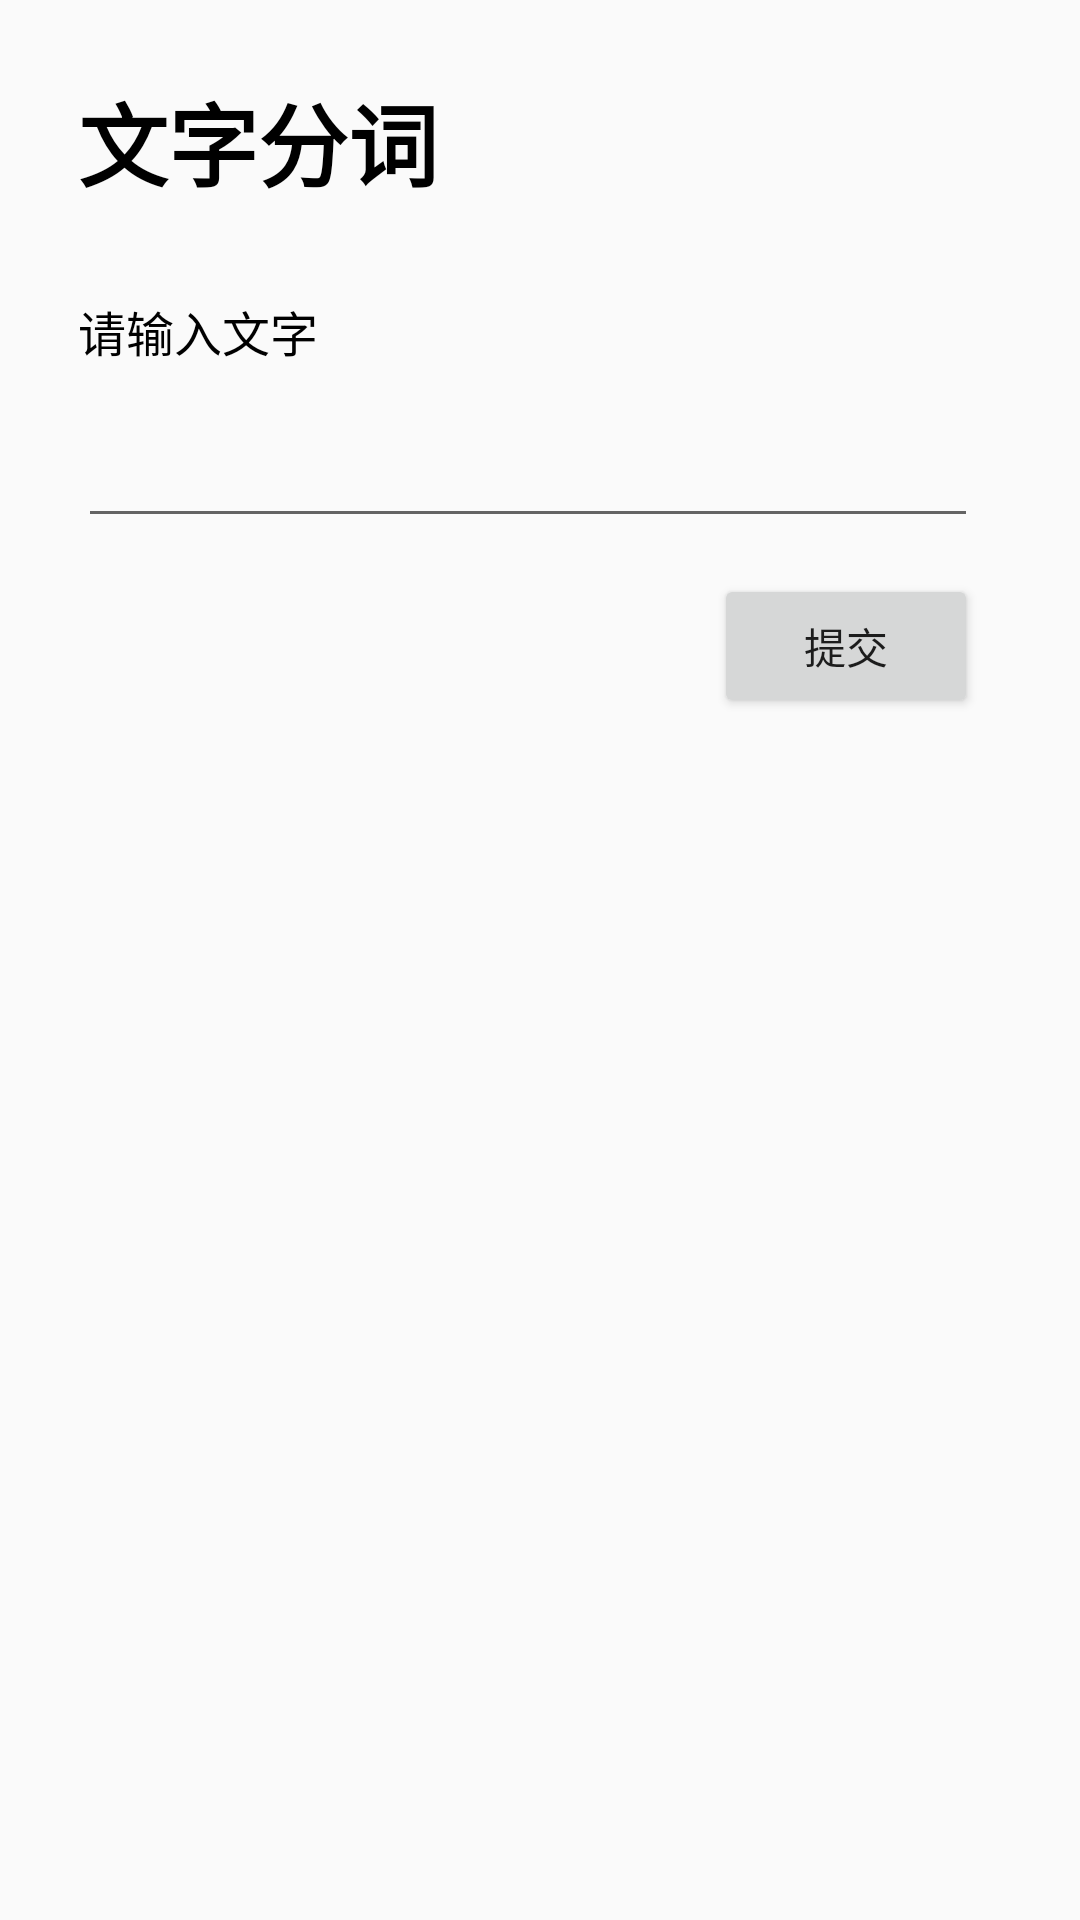

This screen was rendered from an Android layout file. Write that file and the resources it references.
<!-- AndroidManifest.xml: application theme AppTheme -->
<!-- res/layout/activity_text_input_word_segmentation.xml -->
<?xml version="1.0" encoding="utf-8"?>
<RelativeLayout xmlns:android="http://schemas.android.com/apk/res/android"
    xmlns:app="http://schemas.android.com/apk/res-auto"
    xmlns:tools="http://schemas.android.com/tools"
    android:layout_width="match_parent"
    android:layout_height="match_parent"
    tools:context="ai.olami.android.example.MainActivity"
    android:orientation="vertical">

    <TextView
        android:id="@+id/textView2"
        android:layout_width="match_parent"
        android:layout_height="wrap_content"
        android:layout_alignParentLeft="true"
        android:layout_alignParentStart="true"
        android:layout_alignParentTop="true"
        android:layout_marginLeft="26dp"
        android:layout_marginStart="26dp"
        android:layout_marginTop="25dp"
        android:text="@string/WordSegmentation"
        android:textColor="#000"
        android:textSize="30sp"
        android:textStyle="bold" />

    <TextView
        android:id="@+id/textView"
        android:layout_width="wrap_content"
        android:layout_height="wrap_content"
        android:layout_alignLeft="@+id/textView2"
        android:layout_alignStart="@+id/textView2"
        android:layout_below="@+id/textView2"
        android:layout_marginTop="30dp"
        android:text="@string/TypeIn"
        android:textColor="#000"
        android:textSize="16sp" />

    <TextView
        android:id="@+id/textInputSegAPIResponse"
        android:layout_width="wrap_content"
        android:layout_height="wrap_content"
        android:layout_alignLeft="@+id/textInputEditText"
        android:layout_alignStart="@+id/textInputEditText"
        android:layout_below="@+id/textSubmitButton"
        android:textColor="#000"
        android:textSize="16sp" />

    <EditText
        android:id="@+id/textInputEditText"
        android:layout_width="300dp"
        android:layout_height="wrap_content"
        android:layout_alignLeft="@+id/textView"
        android:layout_alignStart="@+id/textView"
        android:layout_below="@+id/textView"
        android:layout_marginTop="16dp"
        android:ems="10"
        android:inputType="text" />

    <Button
        android:id="@+id/textSubmitButton"
        android:layout_width="wrap_content"
        android:layout_height="wrap_content"
        android:layout_alignEnd="@+id/textInputEditText"
        android:layout_alignRight="@+id/textInputEditText"
        android:layout_below="@+id/textInputEditText"
        android:layout_marginTop="12dp"
        android:text="@string/Submit" />

</RelativeLayout>
<!-- resources referenced by this layout -->
<resources>
  <string name="Submit">提交</string>
  <string name="TypeIn">请输入文字</string>
  <string name="WordSegmentation">文字分词</string>
  <style name="AppTheme" parent="Theme.AppCompat.Light.DarkActionBar">
          
          <item name="colorPrimary">@color/colorPrimary</item>
          <item name="colorPrimaryDark">@color/colorPrimaryDark</item>
          <item name="colorAccent">@color/colorAccent</item>
          <item name="windowActionBar">true</item>
          <item name="windowNoTitle">false</item>
      </style>
  <!-- not gathered from this repository: default colours our renderer supplied (Android Studio template values) -->
  <color name="colorPrimary">#FF6200EE</color>
  <color name="colorPrimaryDark">#FF3700B3</color>
  <color name="colorAccent">#FF03DAC5</color>
</resources>
